The GitHub repository OmarPelcastre/IA.FINAL contains a labelled image folder "data" with 6 categories: alfil, caballo, dama, peon, rey, torre. Examples follow, each with its label.

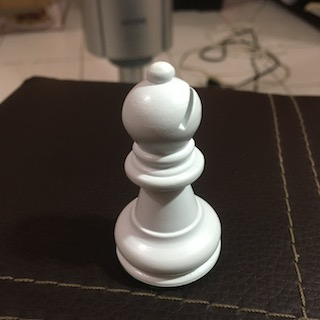
Label: alfil

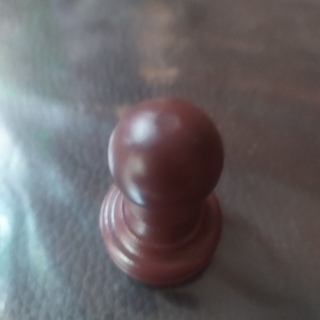
Label: peon

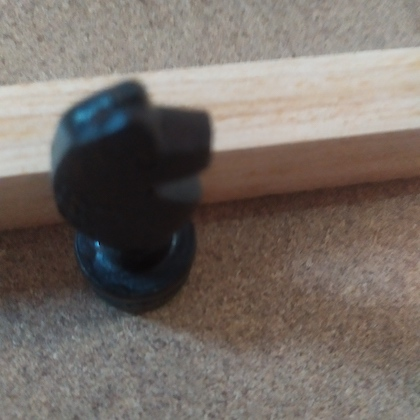
Label: caballo

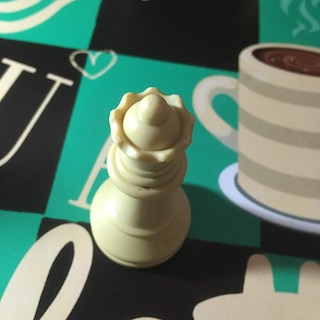
Label: dama

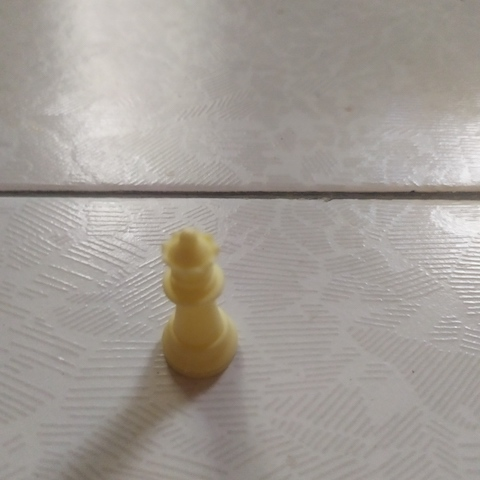
Label: dama

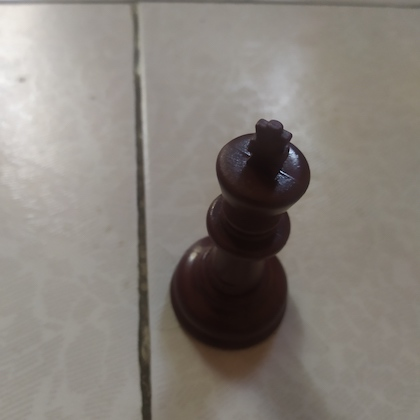
Label: rey
